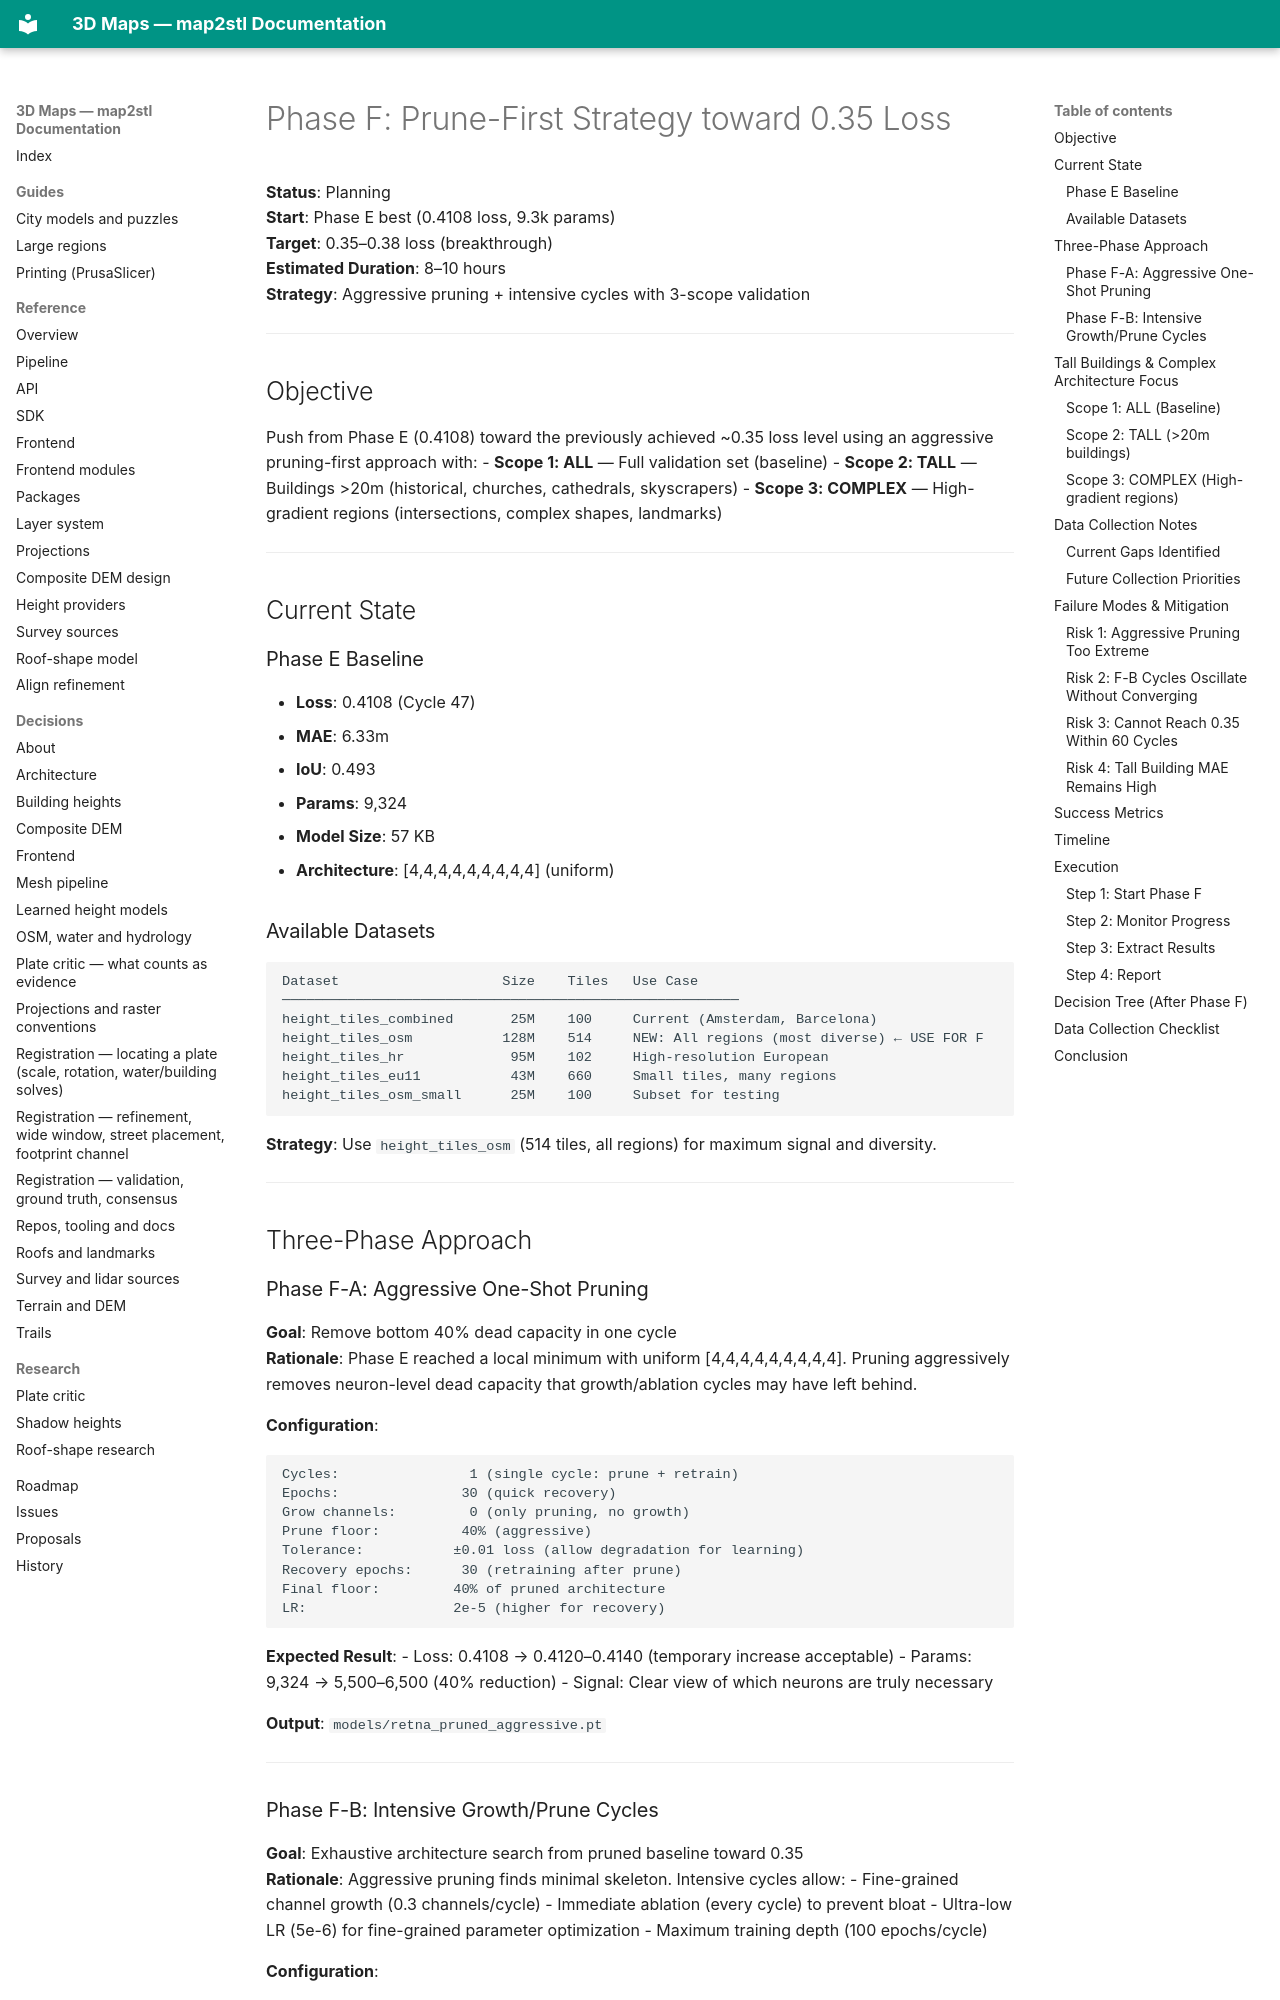

repository: EdgarCardenasDeLaHoz/map2stl · page: history/ml-height/training-2026-05/PHASE-F-PLAN/index.html · generator: mkdocs

# Phase F: Prune-First Strategy toward 0.35 Loss

**Status**: Planning  
**Start**: Phase E best (0.4108 loss, 9.3k params)  
**Target**: 0.35–0.38 loss (breakthrough)  
**Estimated Duration**: 8–10 hours  
**Strategy**: Aggressive pruning + intensive cycles with 3-scope validation

---

## Objective

Push from Phase E (0.4108) toward the previously achieved ~0.35 loss level using an aggressive pruning-first approach with:
- **Scope 1: ALL** — Full validation set (baseline)
- **Scope 2: TALL** — Buildings >20m (historical, churches, cathedrals, skyscrapers)
- **Scope 3: COMPLEX** — High-gradient regions (intersections, complex shapes, landmarks)

---

## Current State

### Phase E Baseline
- **Loss**: 0.4108 (Cycle 47)
- **MAE**: 6.33m
- **IoU**: 0.493
- **Params**: 9,324
- **Model Size**: 57 KB
- **Architecture**: [4,4,4,4,4,4,4,4,4] (uniform)

### Available Datasets
```
Dataset                    Size    Tiles   Use Case
────────────────────────────────────────────────────────
height_tiles_combined       25M    100     Current (Amsterdam, Barcelona)
height_tiles_osm           128M    514     NEW: All regions (most diverse) ← USE FOR F
height_tiles_hr             95M    102     High-resolution European
height_tiles_eu11           43M    660     Small tiles, many regions
height_tiles_osm_small      25M    100     Subset for testing
```

**Strategy**: Use `height_tiles_osm` (514 tiles, all regions) for maximum signal and diversity.

---

## Three-Phase Approach

### Phase F-A: Aggressive One-Shot Pruning

**Goal**: Remove bottom 40% dead capacity in one cycle  
**Rationale**: Phase E reached a local minimum with uniform [4,4,4,4,4,4,4,4,4]. Pruning aggressively removes neuron-level dead capacity that growth/ablation cycles may have left behind.

**Configuration**:
```
Cycles:                1 (single cycle: prune + retrain)
Epochs:               30 (quick recovery)
Grow channels:         0 (only pruning, no growth)
Prune floor:          40% (aggressive)
Tolerance:           ±0.01 loss (allow degradation for learning)
Recovery epochs:      30 (retraining after prune)
Final floor:         40% of pruned architecture
LR:                  2e-5 (higher for recovery)
```

**Expected Result**:
- Loss: 0.4108 → 0.4120–0.4140 (temporary increase acceptable)
- Params: 9,324 → 5,500–6,500 (40% reduction)
- Signal: Clear view of which neurons are truly necessary

**Output**: `models/retna_pruned_aggressive.pt`

---
